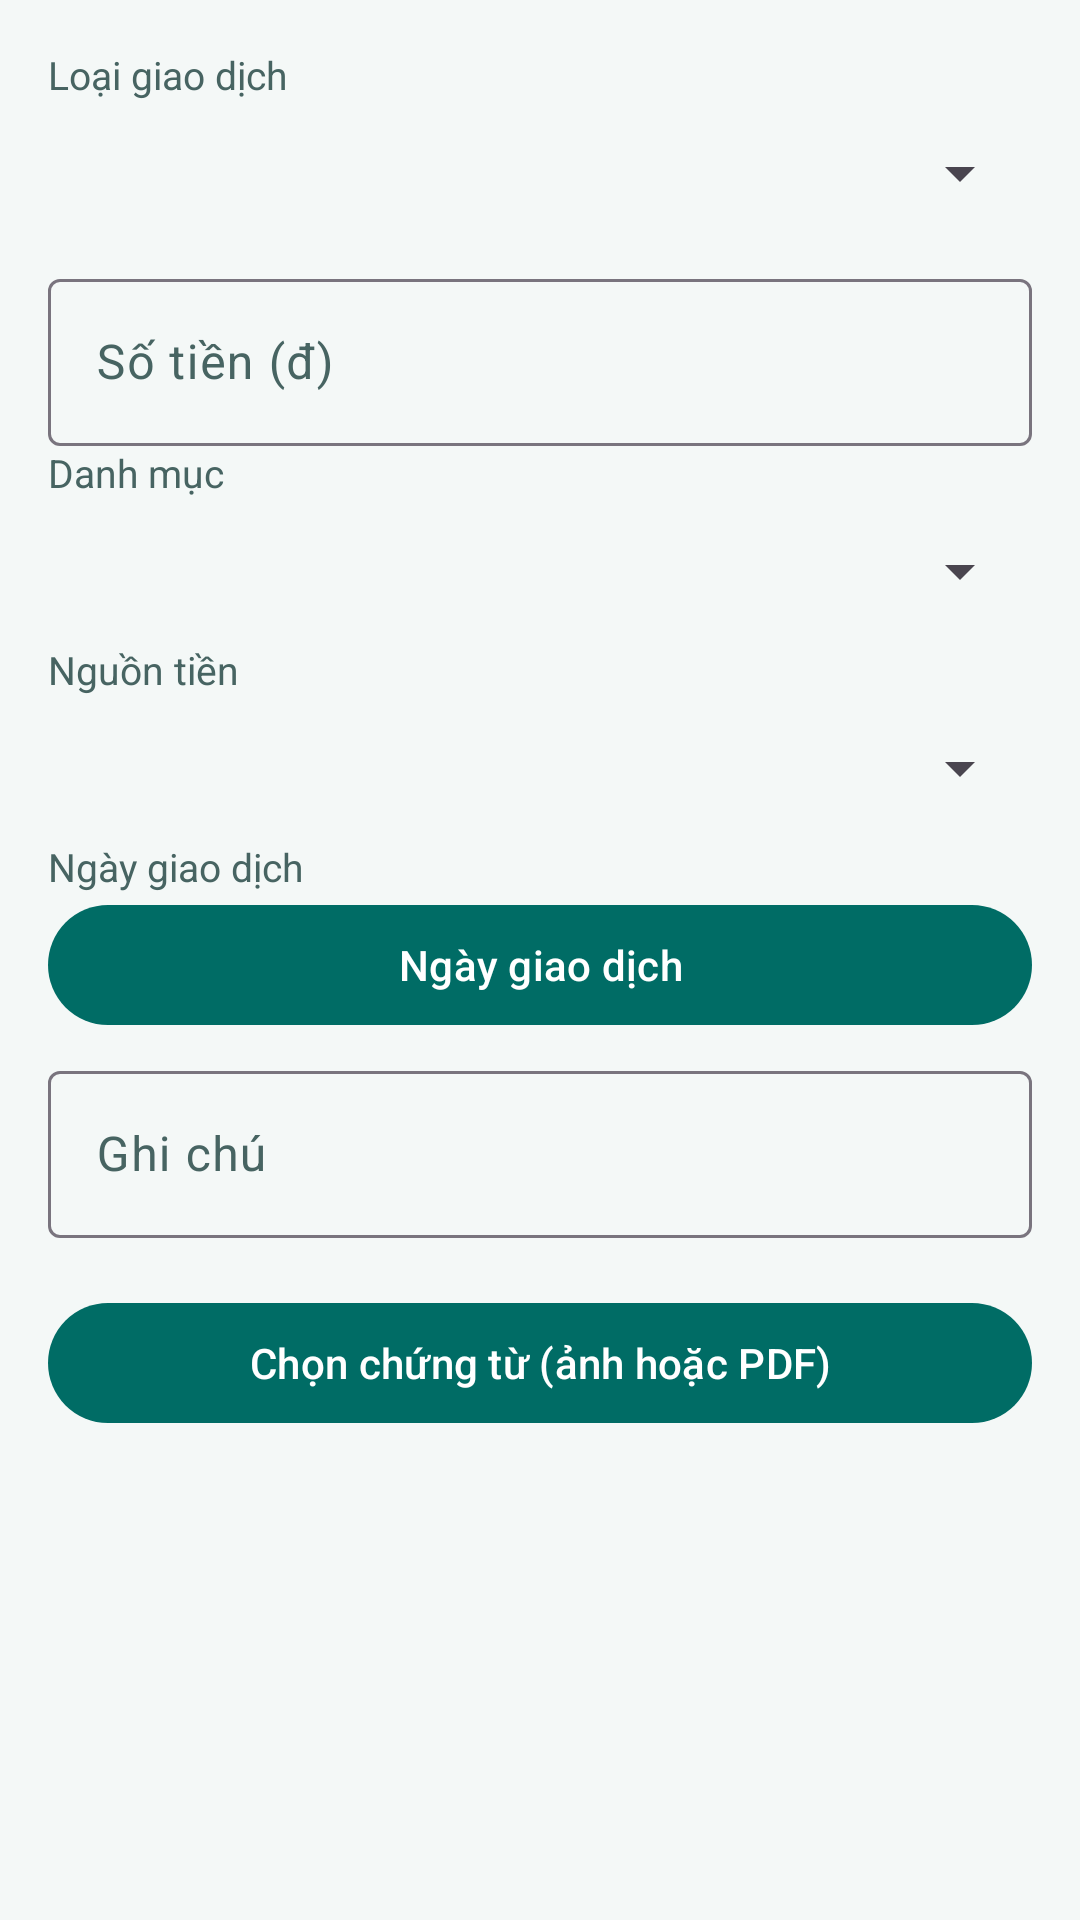

Layout XML and referenced resources for this Android screen:
<!-- AndroidManifest.xml: application theme Theme.StudentFinance -->
<!-- res/layout/form_transaction.xml -->
<androidx.core.widget.NestedScrollView
    xmlns:android="http://schemas.android.com/apk/res/android"
    xmlns:app="http://schemas.android.com/apk/res-auto"
    android:layout_width="match_parent"
    android:layout_height="match_parent"
    android:fillViewport="true">
    <LinearLayout
        android:layout_width="match_parent"
        android:layout_height="wrap_content"
        android:orientation="vertical"
        android:padding="@dimen/page_pad">
        <TextView
            style="@style/SF.Caption"
            android:text="@string/kind" />
        <Spinner
            android:id="@+id/kind"
            android:layout_width="match_parent"
            android:layout_height="wrap_content"
            android:minHeight="@dimen/touch"
            android:contentDescription="@string/kind" />
        <com.google.android.material.textfield.TextInputLayout
            android:layout_width="match_parent"
            android:layout_height="wrap_content"
            android:hint="@string/amount"
            android:layout_marginTop="@dimen/small">
            <com.google.android.material.textfield.TextInputEditText
                android:id="@+id/amount"
                android:layout_width="match_parent"
                android:layout_height="wrap_content"
                android:inputType="number" />
        </com.google.android.material.textfield.TextInputLayout>
        <TextView
            style="@style/SF.Caption"
            android:text="@string/category" />
        <Spinner
            android:id="@+id/category"
            android:layout_width="match_parent"
            android:layout_height="wrap_content"
            android:minHeight="@dimen/touch"
            android:contentDescription="@string/category" />
        <TextView
            style="@style/SF.Caption"
            android:text="@string/source" />
        <Spinner
            android:id="@+id/source"
            android:layout_width="match_parent"
            android:layout_height="wrap_content"
            android:minHeight="@dimen/touch"
            android:contentDescription="@string/source" />
        <TextView
            style="@style/SF.Caption"
            android:text="@string/date" />
        <com.google.android.material.button.MaterialButton
            android:id="@+id/date"
            style="@style/SF.Button"
            android:text="@string/date" />
        <com.google.android.material.textfield.TextInputLayout
            android:layout_width="match_parent"
            android:layout_height="wrap_content"
            android:hint="@string/note"
            android:layout_marginTop="@dimen/small">
            <com.google.android.material.textfield.TextInputEditText
                android:id="@+id/note"
                android:layout_width="match_parent"
                android:layout_height="wrap_content"
                android:inputType="textCapSentences|textMultiLine" />
        </com.google.android.material.textfield.TextInputLayout>
        <TextView android:id="@+id/receiptNames" style="@style/SF.Caption" />
        <com.google.android.material.button.MaterialButton
            android:id="@+id/chooseReceipt"
            style="@style/SF.Button"
            android:text="@string/choose_receipt" />
    </LinearLayout>
</androidx.core.widget.NestedScrollView>
<!-- resources referenced by this layout -->
<resources>
  <dimen name="page_pad">16dp</dimen>
  <dimen name="small">6dp</dimen>
  <dimen name="touch">48dp</dimen>
  <string name="amount">Số tiền (đ)</string>
  <string name="category">Danh mục</string>
  <string name="choose_receipt">Chọn chứng từ (ảnh hoặc PDF)</string>
  <string name="date">Ngày giao dịch</string>
  <string name="kind">Loại giao dịch</string>
  <string name="note">Ghi chú</string>
  <string name="source">Nguồn tiền</string>
  <style name="SF.Button" parent="Widget.Material3.Button">
          <item name="android:layout_width">match_parent</item>
          <item name="android:layout_height">wrap_content</item>
          <item name="android:minHeight">@dimen/touch</item>
      </style>
  <style name="SF.Caption" parent="SF.Body">
          <item name="android:textColor">@color/muted</item>
          <item name="android:textSize">@dimen/caption</item>
      </style>
  <style name="Theme.StudentFinance" parent="Theme.Material3.Light.NoActionBar">
          <item name="colorSecondaryContainer">@color/tint</item>
          <item name="colorOnSecondaryContainer">@color/deep</item>
          <item name="colorSurfaceContainerHigh">@color/white</item>
          <item name="colorOnSurface">@color/ink</item>
          <item name="colorOnSurfaceVariant">@color/muted</item>
          <item name="colorPrimary">@color/teal</item>
          <item name="colorSecondary">@color/teal</item>
          <item name="colorOnPrimary">@color/white</item>
          <item name="colorSurface">@color/white</item>
          <item name="android:windowBackground">@color/bg</item>
          <item name="android:colorAccent">@color/teal</item>
          <item name="android:windowLightStatusBar">false</item>
          <item name="android:statusBarColor">@color/deep</item>
      </style>
  <style name="SF.Body" parent="">
          <item name="android:layout_width">match_parent</item>
          <item name="android:layout_height">wrap_content</item>
          <item name="android:textColor">@color/ink</item>
          <item name="android:textSize">@dimen/body</item>
      </style>
  <color name="muted">#476462</color>
  <dimen name="caption">13sp</dimen>
  <color name="tint">#DBF3EE</color>
  <color name="deep">#004D49</color>
  <color name="white">#FFFFFF</color>
  <color name="ink">#102F30</color>
  <color name="teal">#006C65</color>
  <color name="bg">#F4F8F7</color>
  <dimen name="body">15sp</dimen>
</resources>
